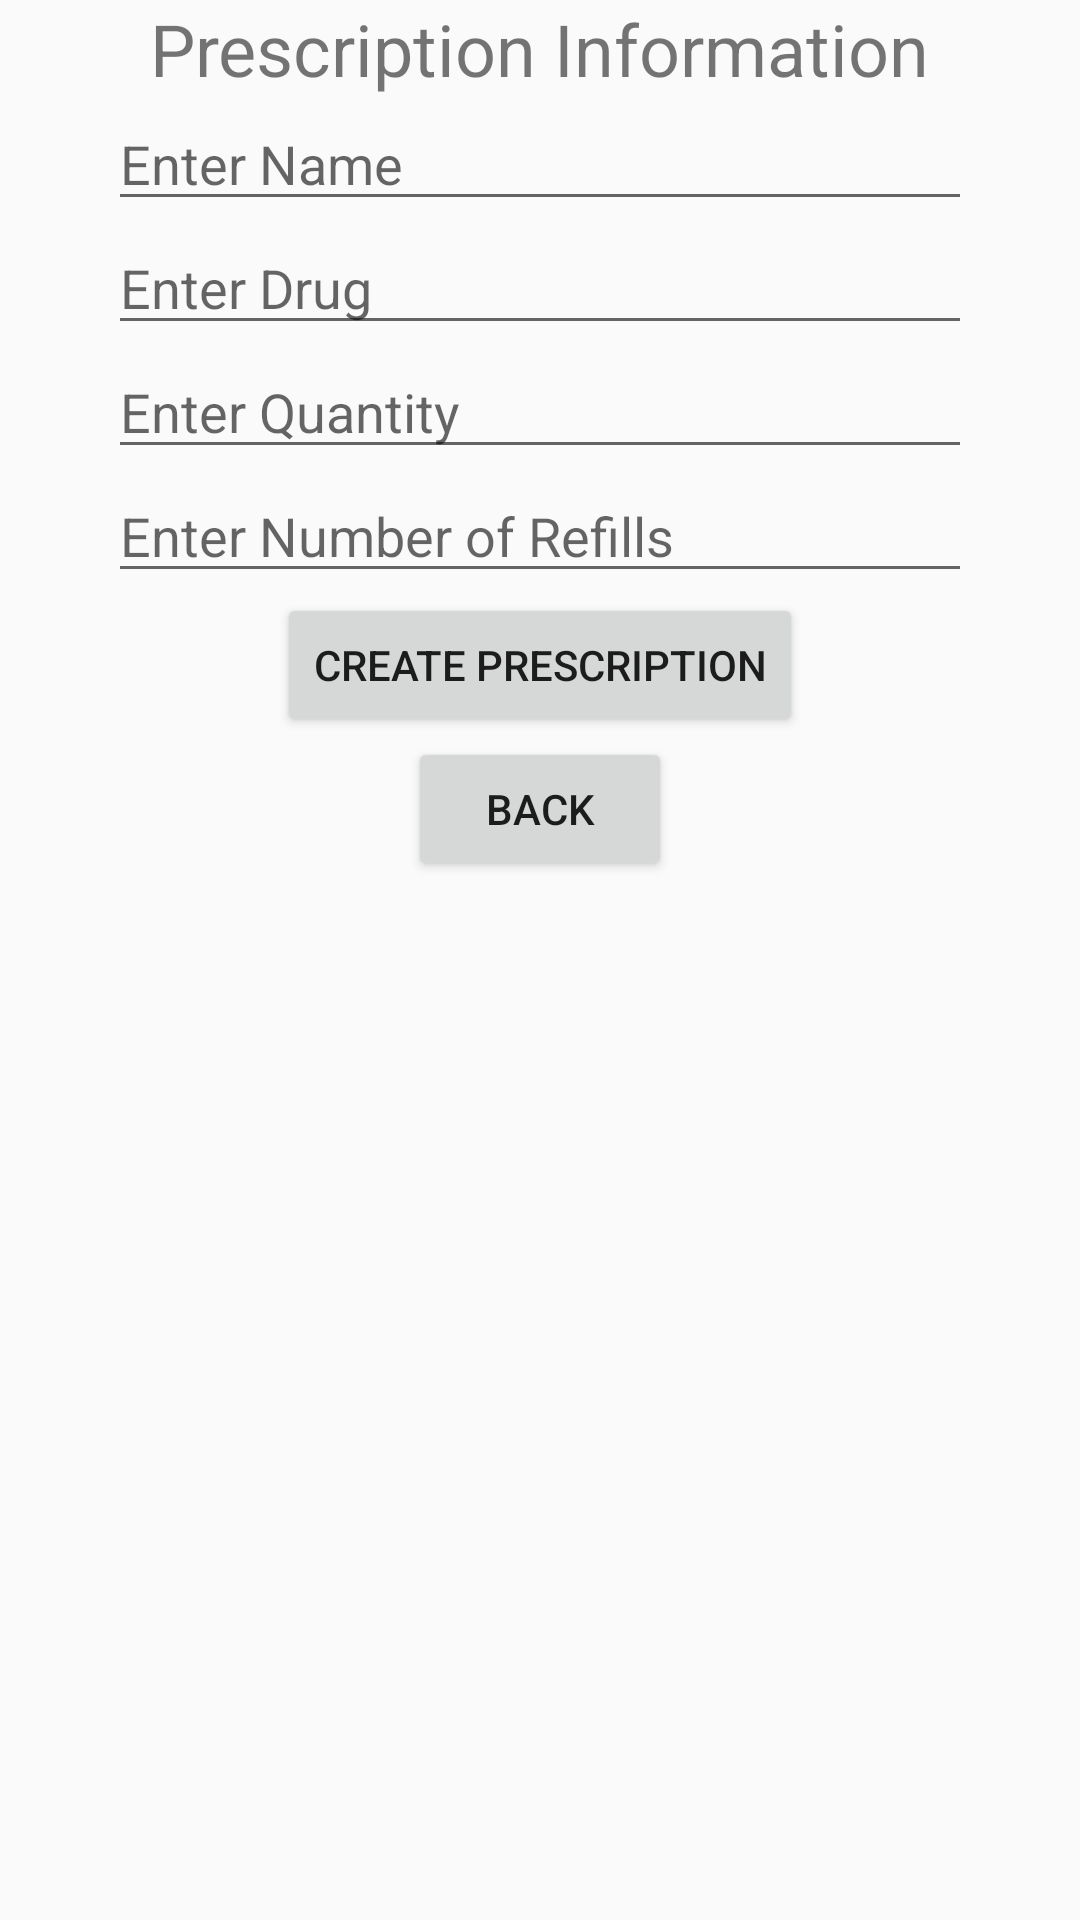

This screen was rendered from an Android layout file. Write that file and the resources it references.
<!-- AndroidManifest.xml: application theme Theme.AppCompat.DayNight.DarkActionBar -->
<!-- res/layout/activity_prescription_entry.xml -->
<?xml version="1.0" encoding="utf-8"?>
<androidx.constraintlayout.widget.ConstraintLayout xmlns:android="http://schemas.android.com/apk/res/android"
    xmlns:app="http://schemas.android.com/apk/res-auto"
    xmlns:tools="http://schemas.android.com/tools"
    android:layout_width="match_parent"
    android:layout_height="match_parent"
    tools:context=".PrescriptionEntryActivity">

    <TextView
        android:id="@+id/prescrtionInformation"
        android:layout_width="wrap_content"
        android:layout_height="wrap_content"
        android:text="Prescription Information"
        android:textSize="24sp"
        app:layout_constraintTop_toTopOf="parent"
        app:layout_constraintStart_toStartOf="parent"
        app:layout_constraintEnd_toEndOf="parent" />

    <EditText
        android:id="@+id/enterName"
        android:layout_width="0dp"
        android:layout_height="wrap_content"
        android:hint="Enter Name"
        app:layout_constraintTop_toBottomOf="@id/prescrtionInformation"
        app:layout_constraintStart_toStartOf="parent"
        app:layout_constraintEnd_toEndOf="parent"
        app:layout_constraintWidth_percent="0.8" />

    <EditText
        android:id="@+id/drugName"
        android:layout_width="0dp"
        android:layout_height="wrap_content"
        android:hint="Enter Drug"
        app:layout_constraintTop_toBottomOf="@id/enterName"
        app:layout_constraintStart_toStartOf="parent"
        app:layout_constraintEnd_toEndOf="parent"
        app:layout_constraintWidth_percent="0.8" />

    <EditText
        android:id="@+id/drugQuantity"
        android:layout_width="0dp"
        android:layout_height="wrap_content"
        android:hint="Enter Quantity"
        app:layout_constraintTop_toBottomOf="@id/drugName"
        app:layout_constraintStart_toStartOf="parent"
        app:layout_constraintEnd_toEndOf="parent"
        app:layout_constraintWidth_percent="0.8" />

    <EditText
        android:id="@+id/drugRefills"
        android:layout_width="0dp"
        android:layout_height="wrap_content"
        android:hint="Enter Number of Refills"
        android:inputType="number"
        app:layout_constraintTop_toBottomOf="@id/drugQuantity"
        app:layout_constraintStart_toStartOf="parent"
        app:layout_constraintEnd_toEndOf="parent"
        app:layout_constraintWidth_percent="0.8" />

    <Button
        android:id="@+id/createPrescriptionButton"
        android:layout_width="wrap_content"
        android:layout_height="wrap_content"
        android:text="Create Prescription"
        app:layout_constraintTop_toBottomOf="@id/drugRefills"
        app:layout_constraintStart_toStartOf="parent"
        app:layout_constraintEnd_toEndOf="parent" />

    <Button
        android:id="@+id/prescriptionBackButton"
        android:layout_width="wrap_content"
        android:layout_height="wrap_content"
        android:text="Back"
        app:layout_constraintEnd_toEndOf="parent"
        app:layout_constraintStart_toStartOf="parent"
        app:layout_constraintTop_toBottomOf="@id/createPrescriptionButton" />

</androidx.constraintlayout.widget.ConstraintLayout>
<!-- resources referenced by this layout -->
<resources>

</resources>
